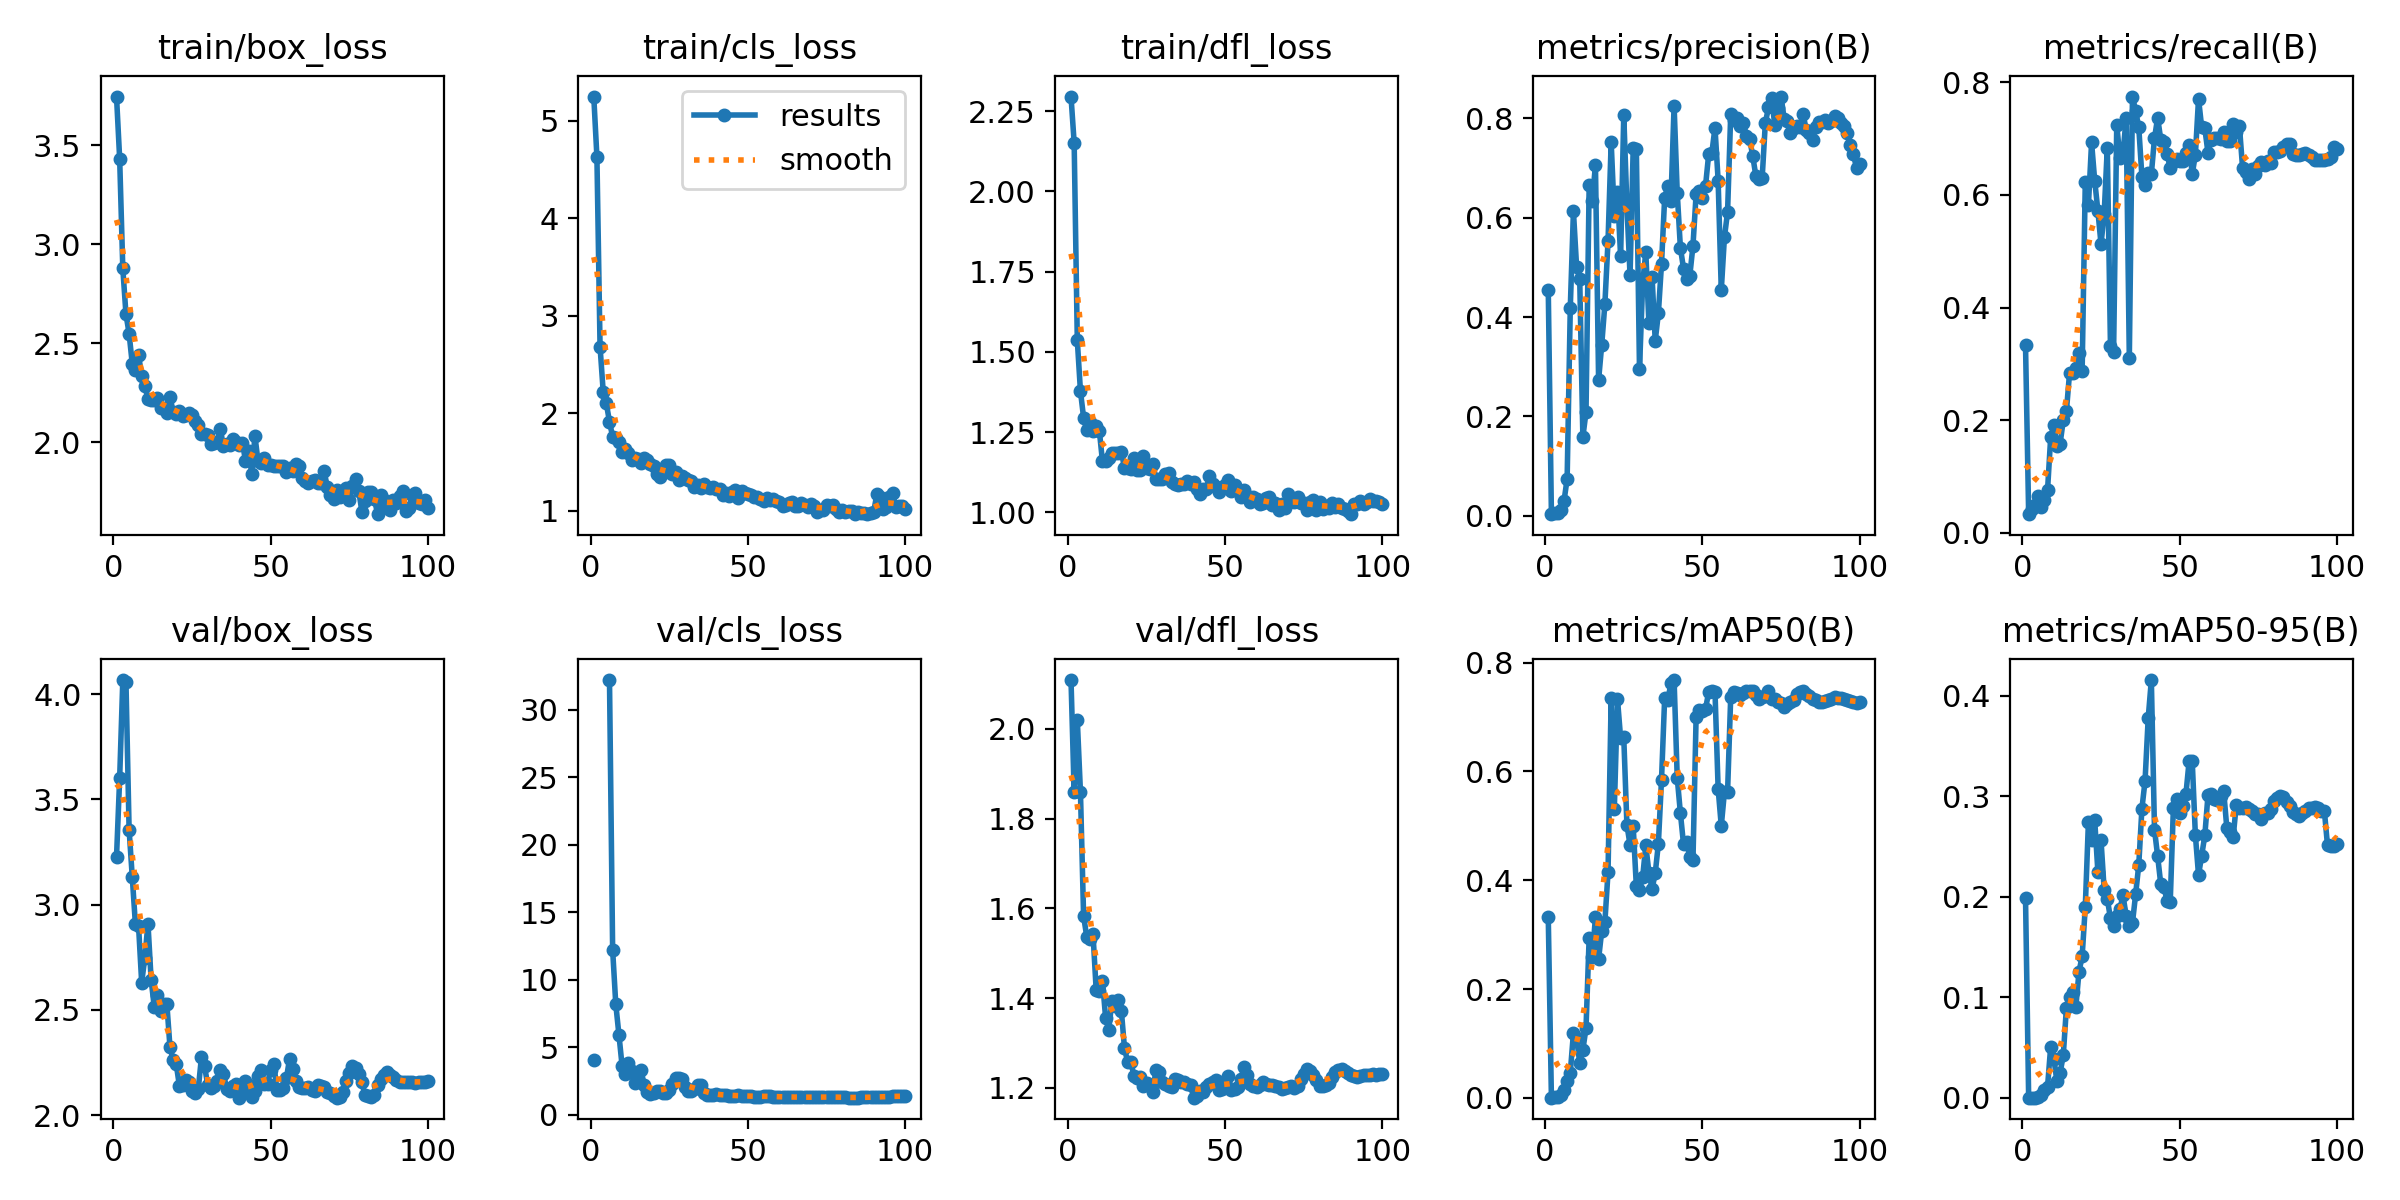

Source data for this figure (header and first rows):
epoch, time, train/box_loss, train/cls_loss, train/dfl_loss, metrics/precision(B), metrics/recall(B), metrics/mAP50(B), metrics/mAP50-95(B), val/box_loss, val/cls_loss, val/dfl_loss, lr/pg0, lr/pg1, lr/pg2
1, 6.237, 3.745, 5.248, 2.295, 0.4547, 0.3333, 0.3318, 0.199, 3.226, 4.026, 2.108, 3.36e-05, 3.36e-05, 0.09603
2, 7.822, 3.432, 4.631, 2.151, 0.00316, 0.03285, 0.00041, 9e-05, 3.6, inf, 1.859, 7.55815e-05, 7.55815e-05, 0.09108
3, 9.557, 2.878, 2.682, 1.535, 0.00494, 0.04197, 0.00079, 0.00019, 4.066, inf, 2.019, 0.0001175, 0.0001175, 0.08612
4, 11.24, 2.648, 2.221, 1.377, 0.00468, 0.04866, 0.00123, 0.00023, 4.059, inf, 1.859, 0.0001592, 0.0001592, 0.08116
5, 13, 2.549, 2.1, 1.294, 0.01094, 0.06509, 0.00596, 0.00113, 3.357, inf, 1.583, 0.0002008, 0.0002008, 0.0762
6, 14.69, 2.398, 1.912, 1.255, 0.02922, 0.04623, 0.01407, 0.00317, 3.133, 32.2, 1.537, 0.0002421, 0.0002421, 0.07124
7, 16.33, 2.367, 1.759, 1.282, 0.0744, 0.05779, 0.03155, 0.00762, 2.908, 12.2, 1.532, 0.0002831, 0.0002831, 0.06628
8, 17.94, 2.441, 1.751, 1.254, 0.4187, 0.07543, 0.04629, 0.0108, 2.9, 8.17, 1.542, 0.0003237, 0.0003237, 0.06132
9, 19.52, 2.337, 1.701, 1.269, 0.613, 0.1695, 0.1194, 0.05083, 2.63, 5.915, 1.418, 0.0003638, 0.0003638, 0.05636
10, 21.04, 2.284, 1.602, 1.255, 0.5017, 0.1908, 0.11, 0.039, 2.748, 3.624, 1.416, 0.0004035, 0.0004035, 0.0514
11, 22.52, 2.22, 1.628, 1.158, 0.4764, 0.1537, 0.06442, 0.01683, 2.909, 2.979, 1.439, 0.0004426, 0.0004426, 0.04644
12, 24.1, 2.213, 1.59, 1.159, 0.1586, 0.1584, 0.08864, 0.02472, 2.644, 3.808, 1.356, 0.0004811, 0.0004811, 0.04148
13, 25.59, 2.216, 1.518, 1.17, 0.2086, 0.1997, 0.1281, 0.04222, 2.514, 3.232, 1.329, 0.0005189, 0.0005189, 0.03652
14, 27.04, 2.225, 1.543, 1.184, 0.666, 0.216, 0.2944, 0.08946, 2.571, 2.314, 1.395, 0.000556, 0.000556, 0.03156
15, 28.52, 2.171, 1.527, 1.184, 0.6342, 0.2835, 0.2596, 0.1004, 2.493, 2.544, 1.383, 0.0005923, 0.0005923, 0.02659
16, 30.01, 2.176, 1.485, 1.184, 0.7061, 0.2844, 0.332, 0.1052, 2.526, 3.338, 1.395, 0.0006278, 0.0006278, 0.02163
17, 31.53, 2.149, 1.539, 1.189, 0.2733, 0.293, 0.2555, 0.09042, 2.529, 2.207, 1.372, 0.0006624, 0.0006624, 0.01666
18, 32.99, 2.23, 1.518, 1.138, 0.3446, 0.3197, 0.3072, 0.1253, 2.322, 1.664, 1.288, 0.000696, 0.000696, 0.0117
19, 34.46, 2.153, 1.476, 1.139, 0.4264, 0.2872, 0.3234, 0.1407, 2.265, 1.549, 1.258, 0.0007287, 0.0007287, 0.006729
20, 35.94, 2.145, 1.46, 1.135, 0.5532, 0.6235, 0.4152, 0.1899, 2.241, 1.62, 1.258, 0.0007604, 0.0007604, 0.00176
21, 37.38, 2.159, 1.372, 1.168, 0.7519, 0.5822, 0.7354, 0.2748, 2.138, 1.736, 1.227, 0.0007606, 0.0007606, 0.0007606
22, 38.89, 2.133, 1.347, 1.133, 0.6036, 0.6933, 0.5317, 0.256, 2.144, 1.712, 1.221, 0.0007527, 0.0007527, 0.0007527
23, 40.33, 2.137, 1.392, 1.132, 0.6512, 0.6251, 0.7331, 0.276, 2.167, 1.592, 1.224, 0.0007445, 0.0007445, 0.0007445
24, 41.84, 2.148, 1.467, 1.176, 0.5219, 0.5723, 0.6613, 0.2251, 2.158, 1.588, 1.205, 0.0007361, 0.0007361, 0.0007361
25, 43.28, 2.136, 1.472, 1.139, 0.8063, 0.5128, 0.6629, 0.2564, 2.117, 1.802, 1.211, 0.0007273, 0.0007273, 0.0007273
26, 44.76, 2.109, 1.376, 1.136, 0.6241, 0.5665, 0.5019, 0.2072, 2.103, 2.254, 1.204, 0.0007182, 0.0007182, 0.0007182
27, 46.24, 2.086, 1.402, 1.149, 0.484, 0.6841, 0.465, 0.198, 2.125, 2.708, 1.191, 0.0007088, 0.0007088, 0.0007088
28, 47.74, 2.043, 1.315, 1.103, 0.7401, 0.3322, 0.4992, 0.1787, 2.276, 2.732, 1.24, 0.0006991, 0.0006991, 0.0006991
29, 49.2, 2.042, 1.356, 1.104, 0.7381, 0.3205, 0.3887, 0.1707, 2.231, 2.612, 1.235, 0.0006892, 0.0006892, 0.0006892
30, 50.71, 2.037, 1.339, 1.102, 0.2952, 0.7244, 0.3828, 0.1813, 2.143, 2.079, 1.213, 0.000679, 0.000679, 0.000679
31, 52.24, 1.991, 1.314, 1.118, 0.4668, 0.6664, 0.4053, 0.1878, 2.129, 1.752, 1.21, 0.0006685, 0.0006685, 0.0006685
32, 53.75, 1.999, 1.309, 1.122, 0.5309, 0.6741, 0.4641, 0.2013, 2.136, 1.728, 1.204, 0.0006578, 0.0006578, 0.0006578
33, 55.28, 2, 1.24, 1.096, 0.3873, 0.7372, 0.4142, 0.1806, 2.165, 1.93, 1.203, 0.0006469, 0.0006469, 0.0006469
34, 56.76, 2.067, 1.263, 1.088, 0.4807, 0.3104, 0.384, 0.1711, 2.213, 2.223, 1.219, 0.0006358, 0.0006358, 0.0006358
35, 58.19, 1.98, 1.235, 1.085, 0.3522, 0.7748, 0.4128, 0.1741, 2.198, 2.213, 1.217, 0.0006244, 0.0006244, 0.0006244
36, 59.67, 1.99, 1.275, 1.089, 0.4074, 0.7493, 0.467, 0.2024, 2.126, 1.633, 1.214, 0.0006129, 0.0006129, 0.0006129
37, 61.08, 1.987, 1.238, 1.088, 0.507, 0.7205, 0.5852, 0.2317, 2.116, 1.473, 1.212, 0.0006012, 0.0006012, 0.0006012
38, 62.55, 2.016, 1.235, 1.097, 0.6397, 0.6327, 0.735, 0.2877, 2.139, 1.442, 1.209, 0.0005892, 0.0005892, 0.0005892
39, 64.11, 2, 1.244, 1.088, 0.6639, 0.6177, 0.7318, 0.3153, 2.146, 1.46, 1.206, 0.0005772, 0.0005772, 0.0005772
40, 65.63, 1.985, 1.22, 1.094, 0.6345, 0.6395, 0.7618, 0.3777, 2.083, 1.521, 1.178, 0.0005649, 0.0005649, 0.0005649
41, 67.13, 1.999, 1.228, 1.073, 0.8255, 0.6372, 0.7681, 0.4157, 2.114, 1.468, 1.183, 0.0005526, 0.0005526, 0.0005526
42, 68.69, 1.909, 1.159, 1.056, 0.6499, 0.7006, 0.5883, 0.2669, 2.163, 1.475, 1.192, 0.0005401, 0.0005401, 0.0005401
43, 70.35, 1.958, 1.186, 1.072, 0.5396, 0.7371, 0.5237, 0.2405, 2.141, 1.461, 1.191, 0.0005275, 0.0005275, 0.0005275
44, 72.05, 1.84, 1.148, 1.073, 0.4976, 0.6982, 0.4661, 0.2124, 2.087, 1.401, 1.201, 0.0005148, 0.0005148, 0.0005148
45, 73.81, 2.032, 1.188, 1.112, 0.4755, 0.6938, 0.4698, 0.2095, 2.116, 1.377, 1.208, 0.000502, 0.000502, 0.000502
46, 75.64, 1.905, 1.212, 1.088, 0.4835, 0.6726, 0.4429, 0.1961, 2.188, 1.394, 1.213, 0.0004891, 0.0004891, 0.0004891
47, 77.43, 1.898, 1.133, 1.077, 0.5435, 0.6485, 0.4368, 0.1943, 2.216, 1.432, 1.218, 0.0004762, 0.0004762, 0.0004762
48, 79.05, 1.921, 1.199, 1.062, 0.6472, 0.6588, 0.7009, 0.2881, 2.15, 1.406, 1.196, 0.0004632, 0.0004632, 0.0004632
49, 80.82, 1.888, 1.181, 1.077, 0.6531, 0.6648, 0.7133, 0.2968, 2.15, 1.375, 1.196, 0.0004502, 0.0004502, 0.0004502
50, 82.59, 1.885, 1.171, 1.085, 0.6406, 0.6599, 0.7109, 0.2838, 2.217, 1.387, 1.216, 0.0004371, 0.0004371, 0.0004371
51, 84.37, 1.883, 1.16, 1.1, 0.6644, 0.6609, 0.7151, 0.2905, 2.243, 1.375, 1.226, 0.000424, 0.000424, 0.000424
52, 86.02, 1.883, 1.144, 1.067, 0.7279, 0.6753, 0.7464, 0.3024, 2.122, 1.297, 1.195, 0.000411, 0.000411, 0.000411
53, 87.63, 1.879, 1.136, 1.085, 0.7304, 0.6888, 0.7479, 0.3348, 2.12, 1.314, 1.199, 0.0003979, 0.0003979, 0.0003979
54, 89.23, 1.879, 1.12, 1.069, 0.7813, 0.6369, 0.7469, 0.335, 2.128, 1.337, 1.202, 0.0003849, 0.0003849, 0.0003849
55, 90.9, 1.851, 1.098, 1.047, 0.6747, 0.6717, 0.5686, 0.2612, 2.175, 1.381, 1.219, 0.0003719, 0.0003719, 0.0003719
56, 92.52, 1.872, 1.129, 1.07, 0.4541, 0.7708, 0.4999, 0.2216, 2.267, 1.404, 1.247, 0.000359, 0.000359, 0.000359
57, 94.11, 1.856, 1.106, 1.052, 0.5605, 0.7202, 0.5622, 0.2411, 2.217, 1.38, 1.228, 0.0003461, 0.0003461, 0.0003461
58, 95.89, 1.894, 1.116, 1.031, 0.6115, 0.7181, 0.5624, 0.2611, 2.161, 1.337, 1.208, 0.0003333, 0.0003333, 0.0003333
59, 97.54, 1.882, 1.1, 1.048, 0.8083, 0.6753, 0.7373, 0.3009, 2.136, 1.301, 1.204, 0.0003206, 0.0003206, 0.0003206
60, 99.27, 1.822, 1.086, 1.042, 0.7972, 0.6978, 0.7453, 0.3024, 2.129, 1.288, 1.202, 0.000308, 0.000308, 0.000308
... 40 more rows
